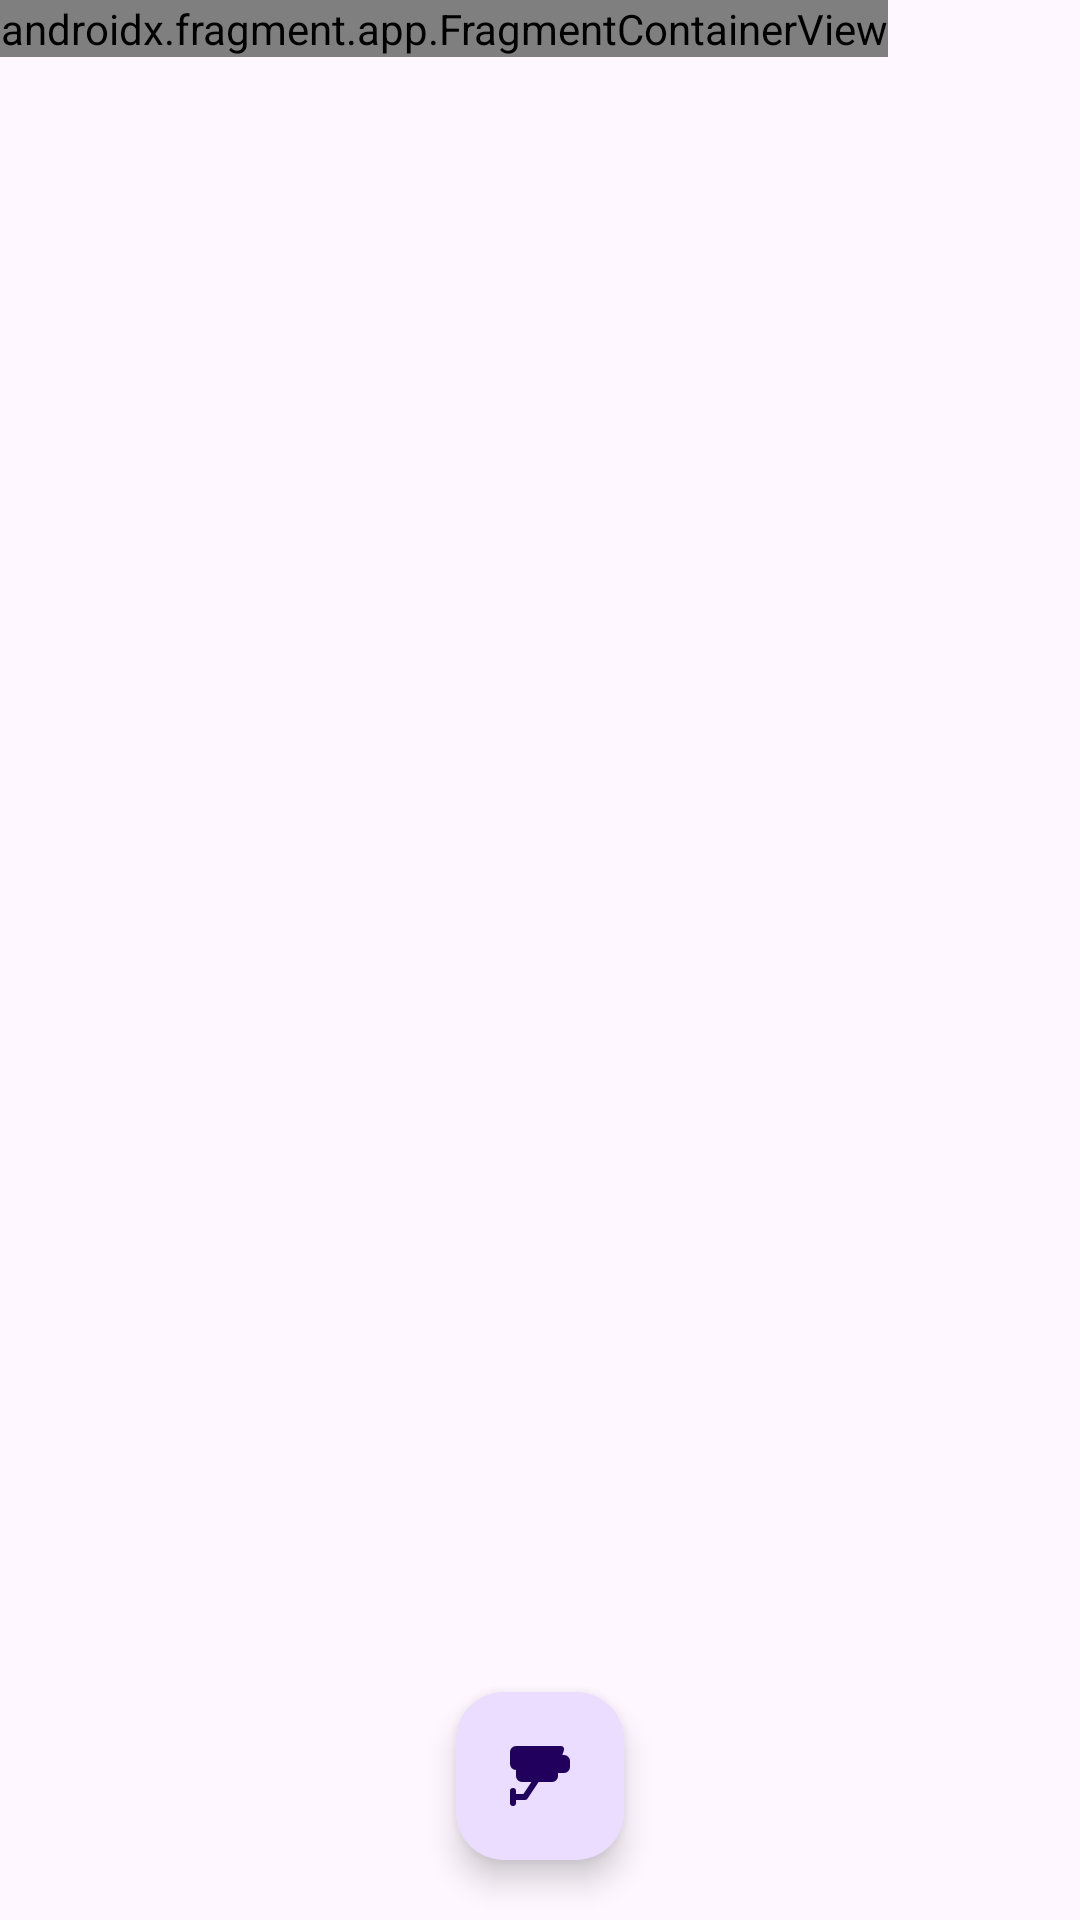

Here is an Android app screen rendered from its layout file. Give the layout XML and the strings, colors and styles it references.
<!-- AndroidManifest.xml: application theme Theme.BackgroundChanger -->
<!-- res/layout/activity_main.xml -->
<?xml version="1.0" encoding="utf-8"?>
<FrameLayout xmlns:android="http://schemas.android.com/apk/res/android"
    xmlns:app="http://schemas.android.com/apk/res-auto"
    xmlns:tools="http://schemas.android.com/tools"
    android:layout_width="match_parent"
    android:layout_height="match_parent"
    tools:context=".MainActivity">
    
    <androidx.fragment.app.FragmentContainerView
        android:id="@+id/fragmentContainerView"
        android:layout_width="wrap_content"
        android:layout_height="wrap_content"
        android:name="androidx.navigation.fragment.NavHostFragment"
        app:defaultNavHost="true"
        app:navGraph="@navigation/navigation_graph"/>

    <com.google.android.material.floatingactionbutton.FloatingActionButton
        android:layout_width="wrap_content"
        android:layout_height="wrap_content"
        android:layout_gravity="bottom|center"
        android:layout_margin="20dp"
        android:src="@drawable/icon_stream"
        android:contentDescription="@string/change_mode"
        android:id="@+id/fabChangeMode"/>

</FrameLayout>
<!-- resources referenced by this layout -->
<resources>
  <!-- drawable icon_stream (drawable) -->
  <vector xmlns:android="http://schemas.android.com/apk/res/android"
      android:width="800dp"
      android:height="800dp"
      android:viewportWidth="24"
      android:viewportHeight="24">
    <path
        android:pathData="M11.55,12.17a1,1 0,0 0,-1.38 0.28L6.46,18H4V17a1,1 0,0 0,-2 0v4a1,1 0,0 0,2 0V20H7a1,1 0,0 0,0.83 -0.45l4,-6A1,1 0,0 0,11.55 12.17Z"
        android:fillColor="#000000"/>
    <path
        android:pathData="M20,5H18a1,1 0,0 0,-0.95 0.68L16.28,8H5A1,1 0,0 0,4 9v3a2,2 0,0 0,2 2H16a2,2 0,0 0,2 -2V11h2a2,2 0,0 0,2 -2V7A2,2 0,0 0,20 5Z"
        android:fillColor="#2CA9BC"/>
    <path
        android:pathData="M19.81,2.42A1,1 0,0 0,19 2H4A2,2 0,0 0,2 4V8a2,2 0,0 0,2 2H17A1,1 0,0 0,18 9.32l2,-6A1,1 0,0 0,19.81 2.42Z"
        android:fillColor="#000000"/>
  </vector>
  <string name="change_mode">Change Mode</string>
  <style name="Theme.BackgroundChanger" parent="Base.Theme.BackgroundChanger" />
  <style name="Base.Theme.BackgroundChanger" parent="Theme.Material3.DayNight.NoActionBar">
          
          
      </style>
</resources>
